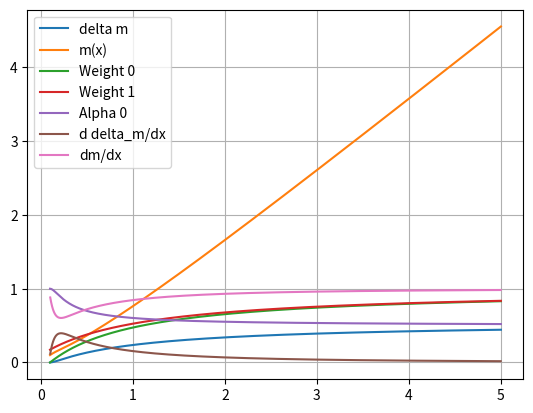

The script that saved this image:
#!/USSR/bin/python3
""" Test different weighting functions for 'repulsion-displacement'. """
# NOTE: this is currently discontinuied.

import numpy as np
import matplotlib.pyplot as plt


# Define variables
r0 = 0.1
r1 = 1.0

delta_d = 0.01
d = r0+r1 + delta_d

d_m_max_0 = r0
d_m_max_1 = r1


def get_gamma(x, ind_obs):
    if ind_obs==0:
        return ( (x-r0+1) )
        # return x/r0

    if ind_obs==1:
        return ((x+d-r1+1))
        # return (x+d)/r1
        

def weight_abs(x, ind_obs, pow_gamma=1):
    gamma = get_gamma(x, ind_obs)
    
    return (gamma**pow_gamma-1)/gamma


def weight_slider(x, ind_obs, weight_min=1, weight_pow=2):
    gammas = np.zeros(2)

    for ii in range(gammas.shape[0]):
        gammas[ii] = get_gamma(x, ii)
    # weights[1] = weight_abs(x, 1)-weight_min
    if any(gammas==1):
        if gammas[ind_obs]==1:
            return 1
        else:
            return 0

    gammas = gammas-weight_min
    gammas = (1/gammas)**weight_pow
    # weights = [1.0/(x-r1+1), 1.0/(x+d-r1+1)]

    return (gammas[ind_obs]/np.sum(gammas))


n_points = 1000

x_range = [r0, 5]
x_vals = np.linspace(x_range[0], x_range[1], n_points)
dx = (x_range[1]-x_range[0])/n_points

# y_vals = np.zeros(x_range)
delta_m = np.zeros(n_points)
dx_delta_m = np.zeros(n_points-1)

w_0 = np.zeros(n_points)
w_1 = np.zeros(n_points)
alpha = np.zeros(n_points)

weight_pow = 1

for ii in range(n_points):
    w_0[ii] = weight_abs(x_vals[ii], 0)
    w_1[ii] = weight_abs(x_vals[ii], 1)

    alpha[ii] = weight_slider(x_vals[ii], 0)
    
    delta_m[ii] = (d_m_max_0*w_0[ii]**weight_pow*alpha[ii]
                   + d_m_max_1*w_1[ii]**weight_pow*(1-alpha[ii]) )

dx_delta_m = (delta_m[1:]-delta_m[:-1])/dx

# Create plot
plt.ion()
plt.close('all')

plt.figure()
plt.plot(x_vals, delta_m, label="delta m")
plt.plot(x_vals, -delta_m+x_vals, label="m(x)")
plt.plot(x_vals, w_0, label="Weight 0")
plt.plot(x_vals, w_1, label="Weight 1")
plt.plot(x_vals, alpha, label="Alpha 0")
# plt.plot(x_vals, 1-alpha, label="Alpha 1")
plt.plot(x_vals[:-1]+dx/2, dx_delta_m, label="d delta_m/dx")
plt.plot(x_vals[:-1]+dx/2, 1-dx_delta_m, label="dm/dx")

# plt.ylim([-.01, 2])

plt.legend()
plt.grid(True)
plt.show()
